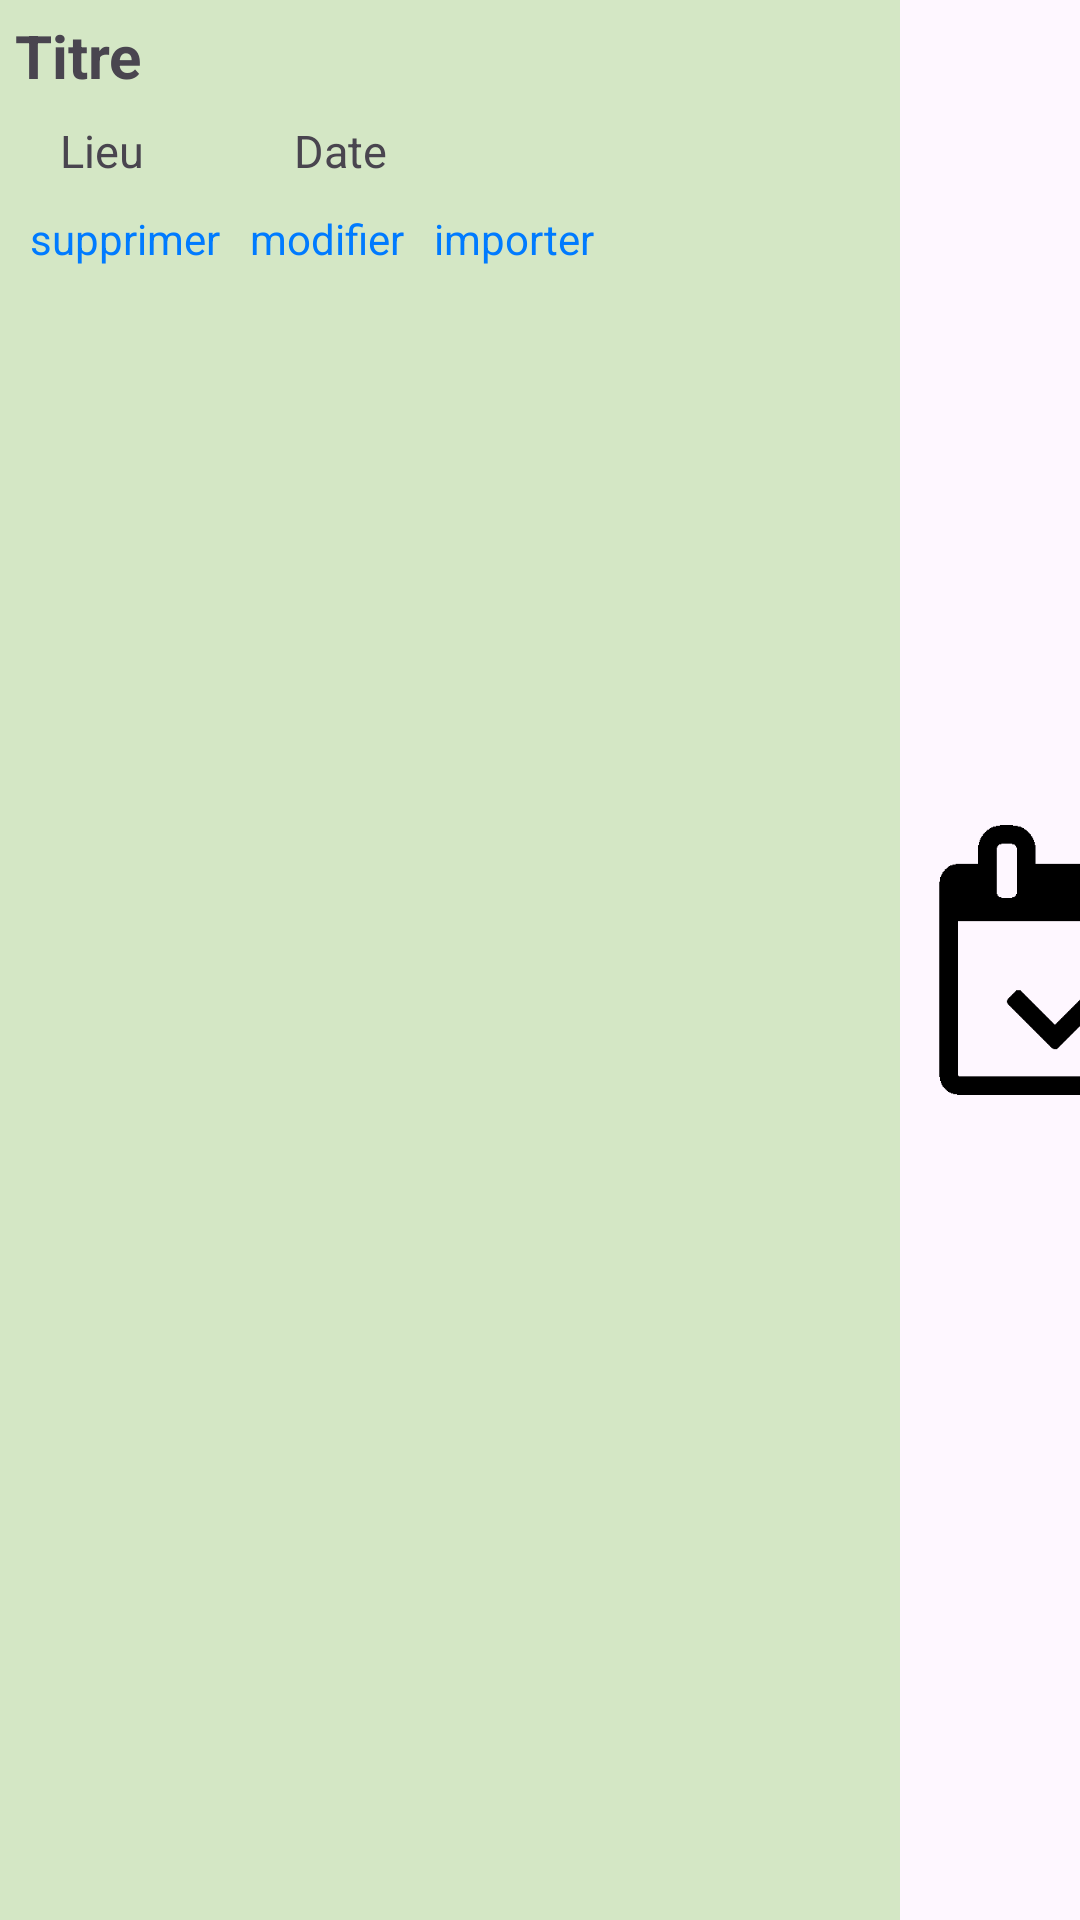

Here is an Android app screen rendered from its layout file. Give the layout XML and the strings, colors and styles it references.
<!-- AndroidManifest.xml: application theme Theme.IHMTD2Déchet -->
<!-- res/layout/layout_event.xml -->
<LinearLayout
    xmlns:android="http://schemas.android.com/apk/res/android"
    android:layout_width="match_parent"
    android:layout_height="90dp"
    android:orientation="horizontal">

    <LinearLayout
        android:layout_width="300dp"
        android:layout_height="match_parent"
        android:orientation="vertical"
        android:background="@color/lightGreen">

        <LinearLayout
            android:layout_width="match_parent"
            android:layout_height="30dp">

            <TextView
                android:id="@+id/titre_layout_event"
                android:layout_width="match_parent"
                android:layout_height="match_parent"
                android:layout_marginTop="5dp"
                android:layout_marginLeft="5dp"
                android:textSize="20dp"
                android:textStyle="bold"
                android:text="Titre">
            </TextView>

        </LinearLayout>

        <LinearLayout
            android:layout_width="match_parent"
            android:layout_height="40dp"
            android:orientation="horizontal">
            <TextView
                android:id="@+id/lieu_layout_event"
                android:layout_width="wrap_content"
                android:layout_height="wrap_content"
                android:layout_marginLeft="20dp"
                android:layout_marginTop="10dp"
                android:text="Lieu"
                android:textSize="15dp">
            </TextView>

            <TextView
                android:id="@+id/date_layout_event"
                android:layout_width="wrap_content"
                android:layout_height="wrap_content"
                android:layout_marginTop="10dp"
                android:layout_marginLeft="50dp"
                android:text="Date"
                android:textSize="15dp">
            </TextView>

        </LinearLayout>
        <LinearLayout
            android:layout_width="match_parent"
            android:layout_height="20dp"
            android:orientation="horizontal">

            <TextView
                android:id="@+id/supprimer_layout_event"
                android:layout_width="wrap_content"
                android:layout_height="wrap_content"
                android:layout_marginLeft="10dp"
                android:textColor="@color/linkColor"
                android:text="supprimer"
                android:clickable="true"
                android:focusable="true"
                android:onClick="onSupprimerButtonClick">
            </TextView>

            <TextView
                android:id="@+id/modifier_layout_event"
                android:layout_width="wrap_content"
                android:layout_height="wrap_content"
                android:layout_marginLeft="10dp"
                android:textColor="@color/linkColor"
                android:text="modifier"
                android:clickable="true"
                android:focusable="true"
                android:onClick="onModifierButtonClick">
            </TextView>

            <TextView
                android:id="@+id/importer_layout_event"
                android:layout_width="wrap_content"
                android:layout_height="wrap_content"
                android:layout_marginLeft="10dp"
                android:textColor="@color/linkColor"
                android:text="importer"
                android:clickable="true"
                android:focusable="true"
                android:onClick="onImporterButtonClick">
            </TextView>

        </LinearLayout>

    </LinearLayout>

    <ImageView
        android:id="@+id/image_layout_event"
        android:layout_width="110dp"
        android:layout_height="90dp"
        android:layout_gravity="center"
        android:src="@drawable/logo_events"
        />

</LinearLayout>
<!-- resources referenced by this layout -->
<resources>
  <color name="lightGreen">#D4E7C5</color>
  <color name="linkColor">#007bff</color>
  <!-- drawable logo_events: png bitmap (drawable, 2268 bytes) -->
  <style name="Theme.IHMTD2Déchet" parent="Base.Theme.IHMTD2Déchet" />
  <style name="Base.Theme.IHMTD2Déchet" parent="Theme.Material3.DayNight.NoActionBar">
          
          
      </style>
</resources>
